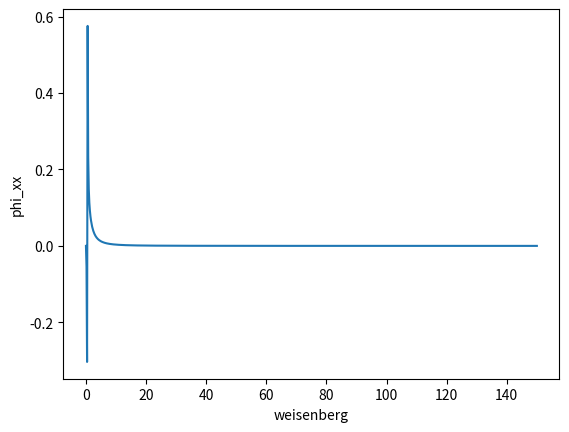

Here is the Python script that generated this plot:
import scipy.optimize as opt
from numpy import exp, array
from matplotlib import pyplot as plt

import numpy as np


def system_of_equations(variables, *data):
    wi, g_dot = data
    phi_xx, phi_xy, phi_xz, phi_yy, phi_yz, phi_zz = variables
    equation_1 = -2 * wi * g_dot * phi_xx + (0.2/0.9)*wi*(phi_xx ** 2 + phi_xy ** 2 + phi_xz ** 2) + phi_xx
    equation_2 = -1 * wi * g_dot * phi_yy \
                 + (0.2/0.9)*wi*(phi_xx * phi_xy + phi_xy * phi_yy + phi_xz * phi_yz) + phi_xy - 0.9*g_dot
    equation_3 = -1 * wi * g_dot * phi_yz + (0.2/0.9)*wi*(phi_xx * phi_xz + phi_xy * phi_xz + phi_xz * phi_zz) + phi_xz
    equation_4 = (0.2/0.9) * wi * (phi_xy ** 2 + phi_yy ** 2 + phi_yz ** 2) + phi_yy
    equation_5 = (0.2/0.9) * wi * (phi_xz * phi_xy + phi_yz * phi_yy + phi_zz * phi_yz) + phi_yz
    equation_6 = phi_zz + (0.2/0.9) * wi * (phi_xz ** 2 + phi_yz ** 2 + phi_zz ** 2)
    return [equation_1, equation_2, equation_3, equation_4, equation_5, equation_6]


weissenberg_list = np.linspace(0, 150, 800)
g_dot = 1
initial_guess = (0.1,)*6
initial_guess_array = array(initial_guess)
solution_list = [
    opt.fsolve(system_of_equations, initial_guess_array, args=(weissenberg, g_dot)).flat[0] for weissenberg in weissenberg_list
]
plt.plot(weissenberg_list, solution_list)
plt.xlabel(f'weisenberg')
plt.ylabel('phi_xx')
# plt.ylim([0.1, 0.3])
plt.show()
